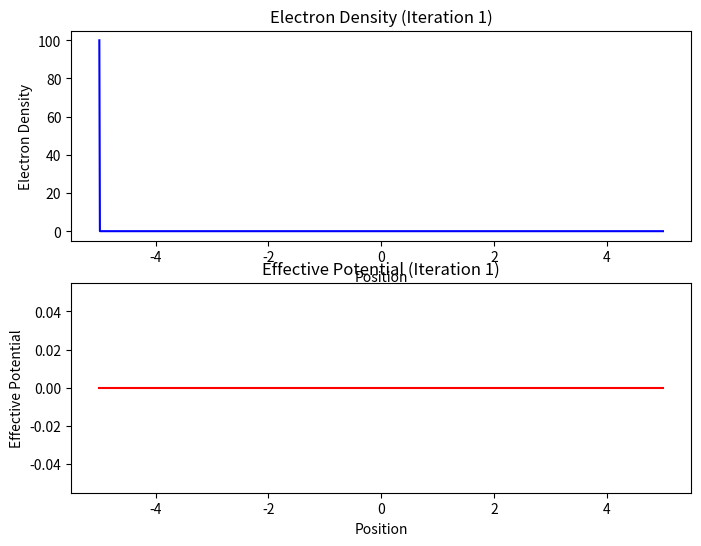

Write Python code to recreate this figure.
import numpy as np
import matplotlib.pyplot as plt

# Define constants
hbar = 1.0       # Planck's constant / 2pi
m = 1.0          # Electron mass
e = 1.0          # Elementary charge
epsilon_0 = 1.0  # Vacuum permittivity

# Define grid parameters
num_points = 1000  # Number of grid points
grid_spacing = 0.01  # Spacing between grid points

# Create grid
grid = np.linspace(-5, 5, num_points)

# Initialize electron density
rho = np.zeros(num_points)

# Initialize potential (assuming no external potential)
V_ext = np.zeros(num_points)

# Define exchange-correlation functional (simplified form)
def exchange_correlation(rho):
    return - (3 / np.pi)**(1/3) * rho**(1/3)

# Initialize total potential
V_total = V_ext

# Initial guess for the Kohn-Sham orbitals
orbitals = np.zeros((num_points, 1))

# Create figure for visualization
fig, axs = plt.subplots(2, 1, figsize=(8, 6))

# Iterative procedure for self-consistency
max_iterations = 100
tolerance = 1e-6
for iteration in range(max_iterations):
    # Update effective potential
    V_eff = V_total + np.dot(rho, exchange_correlation(rho))
    
    # Solve Kohn-Sham equation for orbitals
    kinetic_energy = -hbar**2 / (2 * m) * (1 / grid_spacing**2) * np.diag(np.ones(num_points))
    H = kinetic_energy + np.diag(V_eff)
    eigenvalues, eigenvectors = np.linalg.eigh(H)
    orbitals_new = eigenvectors[:, :1]
    
    # Update electron density
    rho_new = np.sum(orbitals_new**2, axis=1) * (1 / grid_spacing)
    
    # Check convergence
    if np.linalg.norm(rho_new - rho) < tolerance:
        print("Convergence reached after", iteration + 1, "iterations.")
        break
    
    # Update variables for next iteration
    orbitals = orbitals_new
    rho = rho_new
    
    # Visualize electron density and potential
    axs[0].cla()
    axs[0].plot(grid, rho, color='blue')
    axs[0].set_xlabel('Position')
    axs[0].set_ylabel('Electron Density')
    axs[0].set_title('Electron Density (Iteration {})'.format(iteration+1))
    
    axs[1].cla()
    axs[1].plot(grid, V_eff, color='red')
    axs[1].set_xlabel('Position')
    axs[1].set_ylabel('Effective Potential')
    axs[1].set_title('Effective Potential (Iteration {})'.format(iteration+1))
    
    plt.pause(0.1)

# Show the final electron density and potential
plt.show()
